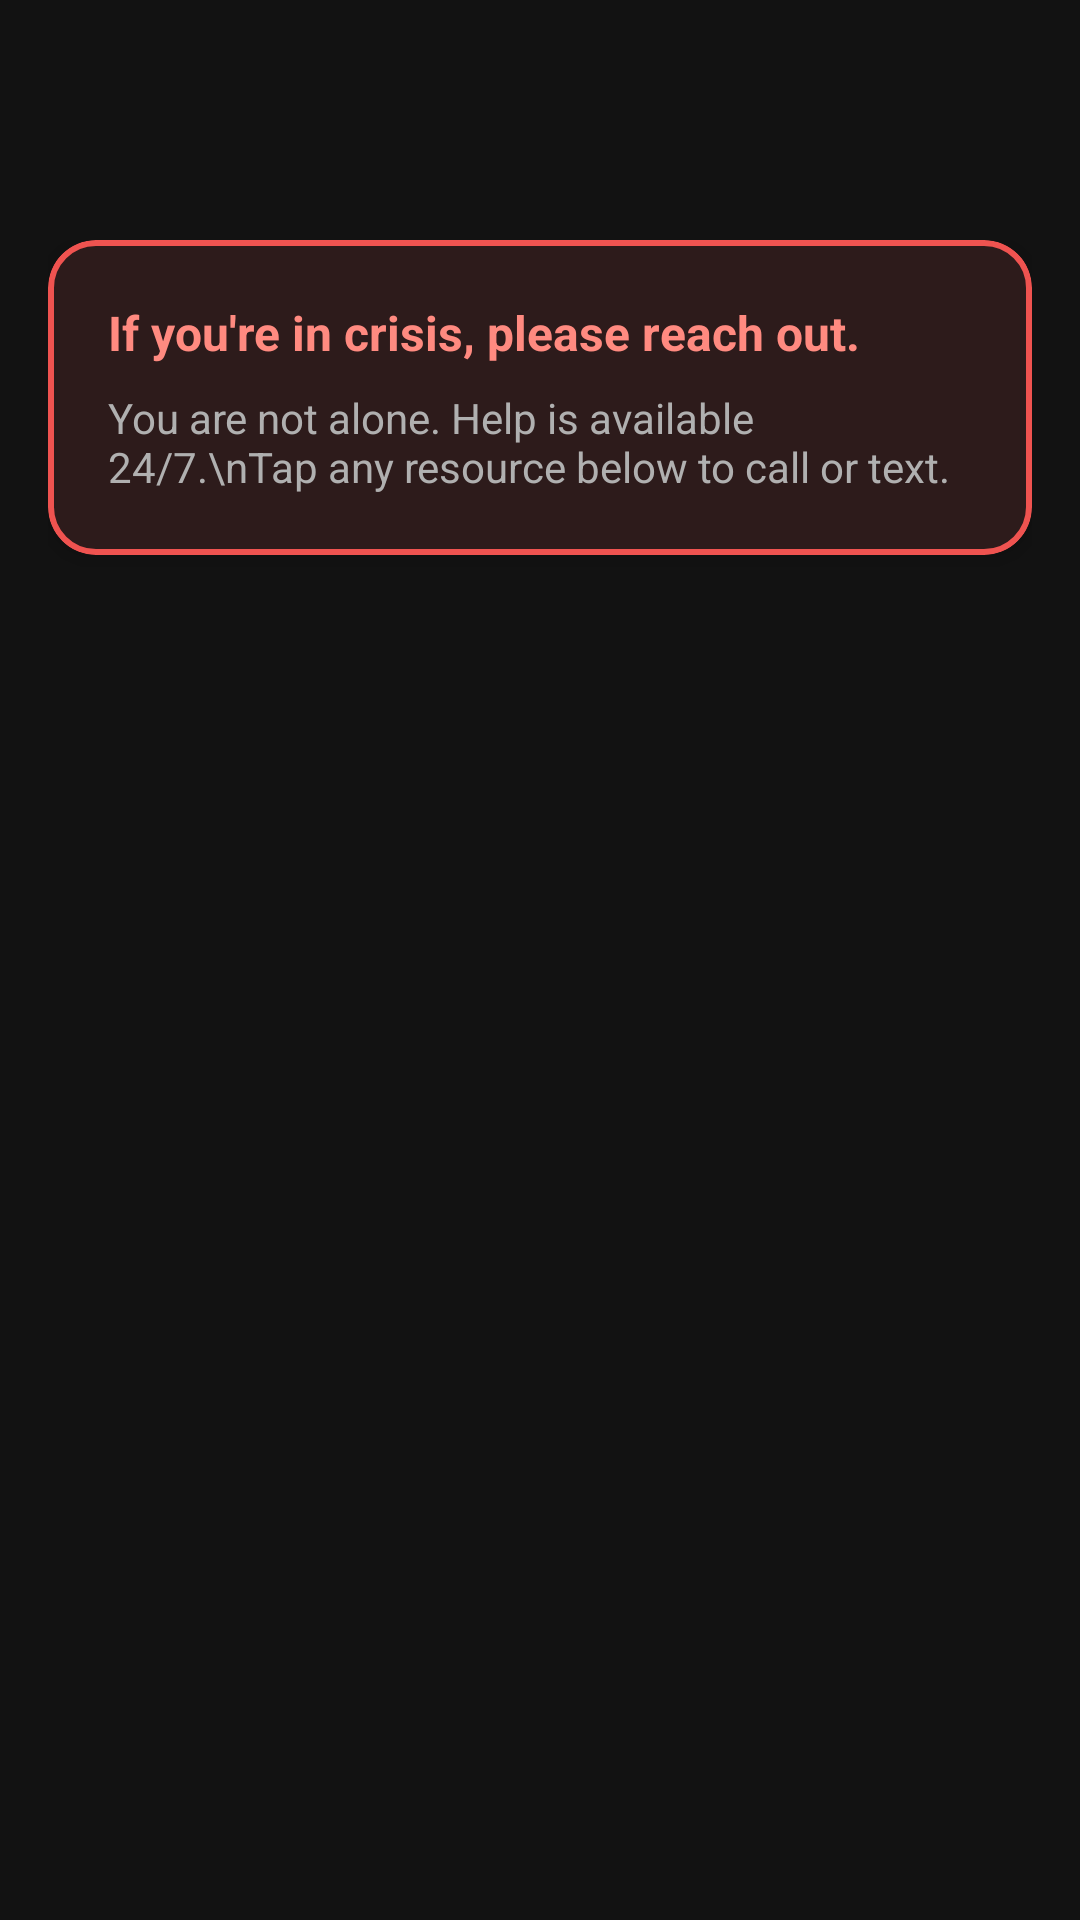

Here is an Android app screen rendered from its layout file. Give the layout XML and the strings, colors and styles it references.
<!-- AndroidManifest.xml: application theme Theme.MindWell -->
<!-- res/layout/activity_crisis.xml -->
<?xml version="1.0" encoding="utf-8"?>
<androidx.coordinatorlayout.widget.CoordinatorLayout xmlns:android="http://schemas.android.com/apk/res/android"
    xmlns:app="http://schemas.android.com/apk/res-auto"
    android:layout_width="match_parent"
    android:layout_height="match_parent"
    android:background="@color/surface">

    <com.google.android.material.appbar.AppBarLayout
        android:layout_width="match_parent"
        android:layout_height="wrap_content"
        android:background="@color/surface">

        <com.google.android.material.appbar.MaterialToolbar
            android:id="@+id/toolbar"
            android:layout_width="match_parent"
            android:layout_height="?attr/actionBarSize"
            app:titleTextColor="@color/onSurface"
            app:navigationIconTint="@color/onSurface" />
    </com.google.android.material.appbar.AppBarLayout>

    <ScrollView
        android:layout_width="match_parent"
        android:layout_height="match_parent"
        app:layout_behavior="@string/appbar_scrolling_view_behavior">

        <LinearLayout
            android:layout_width="match_parent"
            android:layout_height="wrap_content"
            android:orientation="vertical"
            android:padding="16dp">

            <com.google.android.material.card.MaterialCardView
                android:layout_width="match_parent"
                android:layout_height="wrap_content"
                android:layout_marginBottom="16dp"
                app:cardCornerRadius="16dp"
                app:cardElevation="4dp"
                app:cardBackgroundColor="@color/crisis_card_bg"
                app:strokeColor="@color/crisis_stroke"
                app:strokeWidth="2dp">

                <LinearLayout
                    android:layout_width="match_parent"
                    android:layout_height="wrap_content"
                    android:orientation="vertical"
                    android:padding="20dp">

                    <TextView
                        android:layout_width="match_parent"
                        android:layout_height="wrap_content"
                        android:text="If you're in crisis, please reach out."
                        android:textSize="16sp"
                        android:textColor="@color/crisis_name"
                        android:textStyle="bold" />

                    <TextView
                        android:layout_width="match_parent"
                        android:layout_height="wrap_content"
                        android:text="You are not alone. Help is available 24/7.\nTap any resource below to call or text."
                        android:textSize="14sp"
                        android:textColor="@color/onSurfaceVariant"
                        android:layout_marginTop="8dp" />
                </LinearLayout>
            </com.google.android.material.card.MaterialCardView>

            <LinearLayout
                android:id="@+id/resourcesContainer"
                android:layout_width="match_parent"
                android:layout_height="wrap_content"
                android:orientation="vertical" />

        </LinearLayout>
    </ScrollView>
</androidx.coordinatorlayout.widget.CoordinatorLayout>
<!-- resources referenced by this layout -->
<resources>
  <color name="crisis_card_bg">#2D1B1B</color>
  <color name="crisis_name">#FF8A80</color>
  <color name="crisis_stroke">#EF5350</color>
  <color name="onSurface">#E1E1E1</color>
  <color name="onSurfaceVariant">#B0B0B0</color>
  <color name="surface">#121212</color>
  <style name="Theme.MindWell" parent="Theme.Material3.Dark.NoActionBar">
          <item name="colorPrimary">@color/primary</item>
          <item name="colorPrimaryVariant">@color/primaryVariant</item>
          <item name="colorOnPrimary">@color/onPrimary</item>
          <item name="colorSecondary">@color/secondary</item>
          <item name="colorSecondaryVariant">@color/secondaryVariant</item>
          <item name="colorOnSecondary">@color/onSecondary</item>
          <item name="colorSurface">@color/surface</item>
          <item name="colorOnSurface">@color/onSurface</item>
          <item name="colorSurfaceVariant">@color/surfaceVariant</item>
          <item name="colorOnSurfaceVariant">@color/onSurfaceVariant</item>
          <item name="colorError">@color/error</item>
          <item name="android:colorBackground">@color/background</item>
          <item name="android:statusBarColor">@color/surface</item>
          <item name="android:navigationBarColor">@color/surface</item>
          <item name="android:windowBackground">@color/surface</item>
      </style>
  <color name="primary">#FF6B9F</color>
  <color name="primaryVariant">#FF4081</color>
  <color name="onPrimary">#FFFFFF</color>
  <color name="secondary">#81C784</color>
  <color name="secondaryVariant">#66BB6A</color>
  <color name="onSecondary">#000000</color>
  <color name="surfaceVariant">#1E1E1E</color>
  <color name="error">#CF6679</color>
  <color name="background">#121212</color>
</resources>
